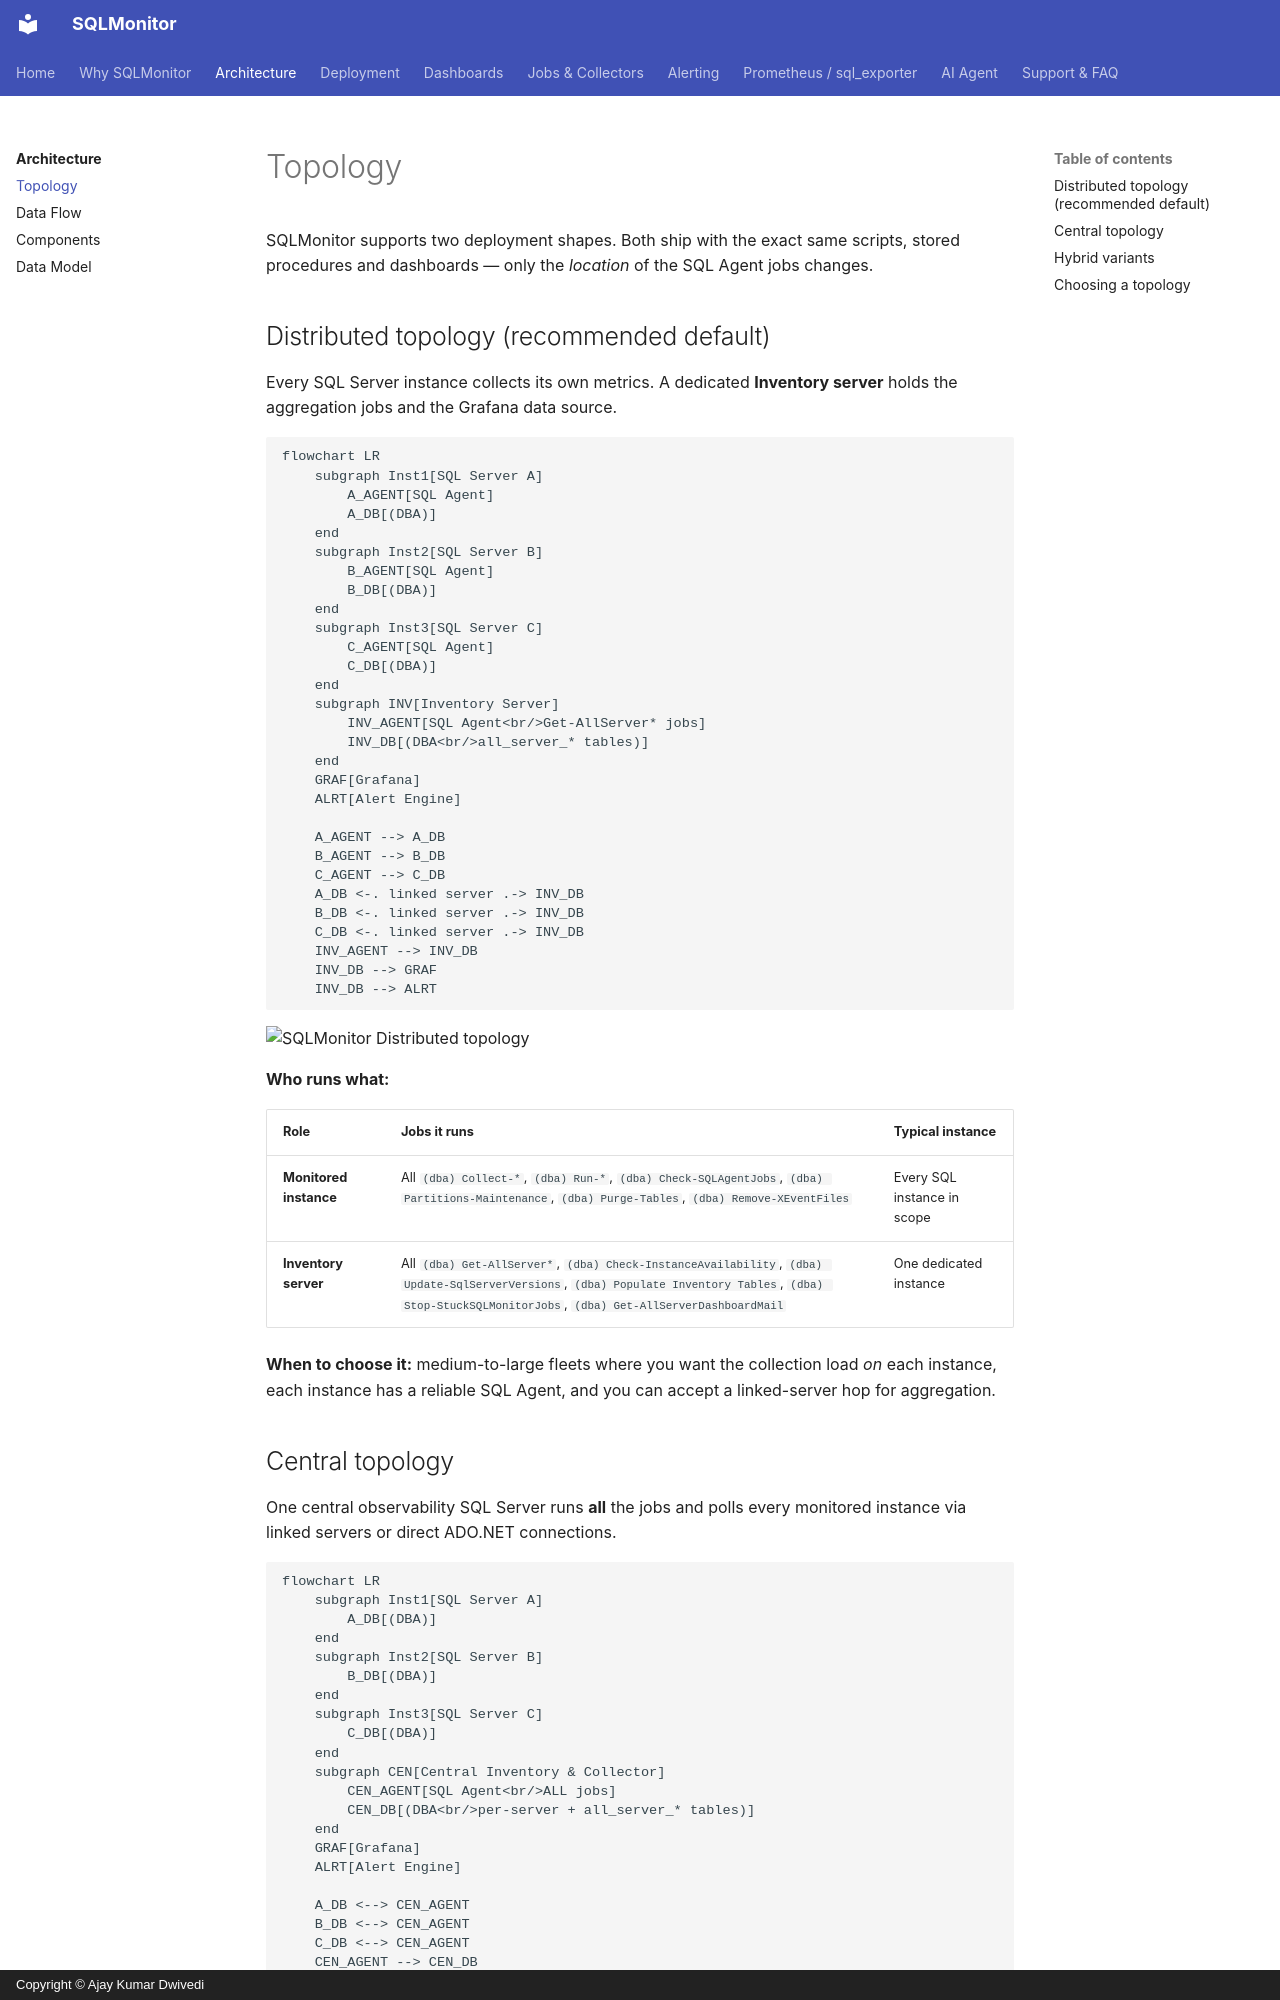

repository: imajaydwivedi/SQLMonitor · page: architecture/topology/index.html · generator: mkdocs · copyright: Copyright © Ajay Kumar Dwivedi

# Topology

SQLMonitor supports two deployment shapes. Both ship with the exact same scripts, stored procedures and dashboards &mdash; only the *location* of the SQL Agent jobs changes.

## Distributed topology (recommended default)

Every SQL Server instance collects its own metrics. A dedicated **Inventory server** holds the aggregation jobs and the Grafana data source.

``` mermaid
flowchart LR
    subgraph Inst1[SQL Server A]
        A_AGENT[SQL Agent]
        A_DB[(DBA)]
    end
    subgraph Inst2[SQL Server B]
        B_AGENT[SQL Agent]
        B_DB[(DBA)]
    end
    subgraph Inst3[SQL Server C]
        C_AGENT[SQL Agent]
        C_DB[(DBA)]
    end
    subgraph INV[Inventory Server]
        INV_AGENT[SQL Agent<br/>Get-AllServer* jobs]
        INV_DB[(DBA<br/>all_server_* tables)]
    end
    GRAF[Grafana]
    ALRT[Alert Engine]

    A_AGENT --> A_DB
    B_AGENT --> B_DB
    C_AGENT --> C_DB
    A_DB <-. linked server .-> INV_DB
    B_DB <-. linked server .-> INV_DB
    C_DB <-. linked server .-> INV_DB
    INV_AGENT --> INV_DB
    INV_DB --> GRAF
    INV_DB --> ALRT
```

![SQLMonitor Distributed topology](https://github.com/imajaydwivedi/Images/blob/master/SQLMonitor/SQLMonitor-Distributed-Topology.png?raw=true)

**Who runs what:**

| Role | Jobs it runs | Typical instance |
|---|---|---|
| **Monitored instance** | All `(dba) Collect-*`, `(dba) Run-*`, `(dba) Check-SQLAgentJobs`, `(dba) Partitions-Maintenance`, `(dba) Purge-Tables`, `(dba) Remove-XEventFiles` | Every SQL instance in scope |
| **Inventory server** | All `(dba) Get-AllServer*`, `(dba) Check-InstanceAvailability`, `(dba) Update-SqlServerVersions`, `(dba) Populate Inventory Tables`, `(dba) Stop-StuckSQLMonitorJobs`, `(dba) Get-AllServerDashboardMail` | One dedicated instance |

**When to choose it:** medium-to-large fleets where you want the collection load *on* each instance, each instance has a reliable SQL Agent, and you can accept a linked-server hop for aggregation.
